27-way image classification set "dataset" from GitHub (springboardmentor200310m/Inters_Branches); label vocabulary: accordion, acoustic guitar, banjo, bass guitar, clarinet, cymbals, dobro, electric guitar, floor tom, harmonica, harmonium, hi-hats, horn, keyboard, mandolin, organ, piano, saxophone, shakers, tambourine, trombone, trumpet, ukulele, violin, cowbell, flute, vibraphone.

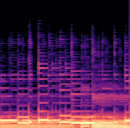
Label: bass guitar

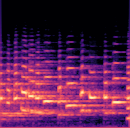
Label: trombone

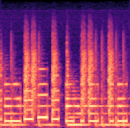
Label: keyboard

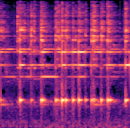
Label: cowbell

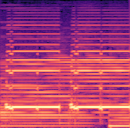
Label: harmonium

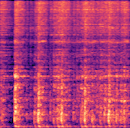
Label: hi-hats
